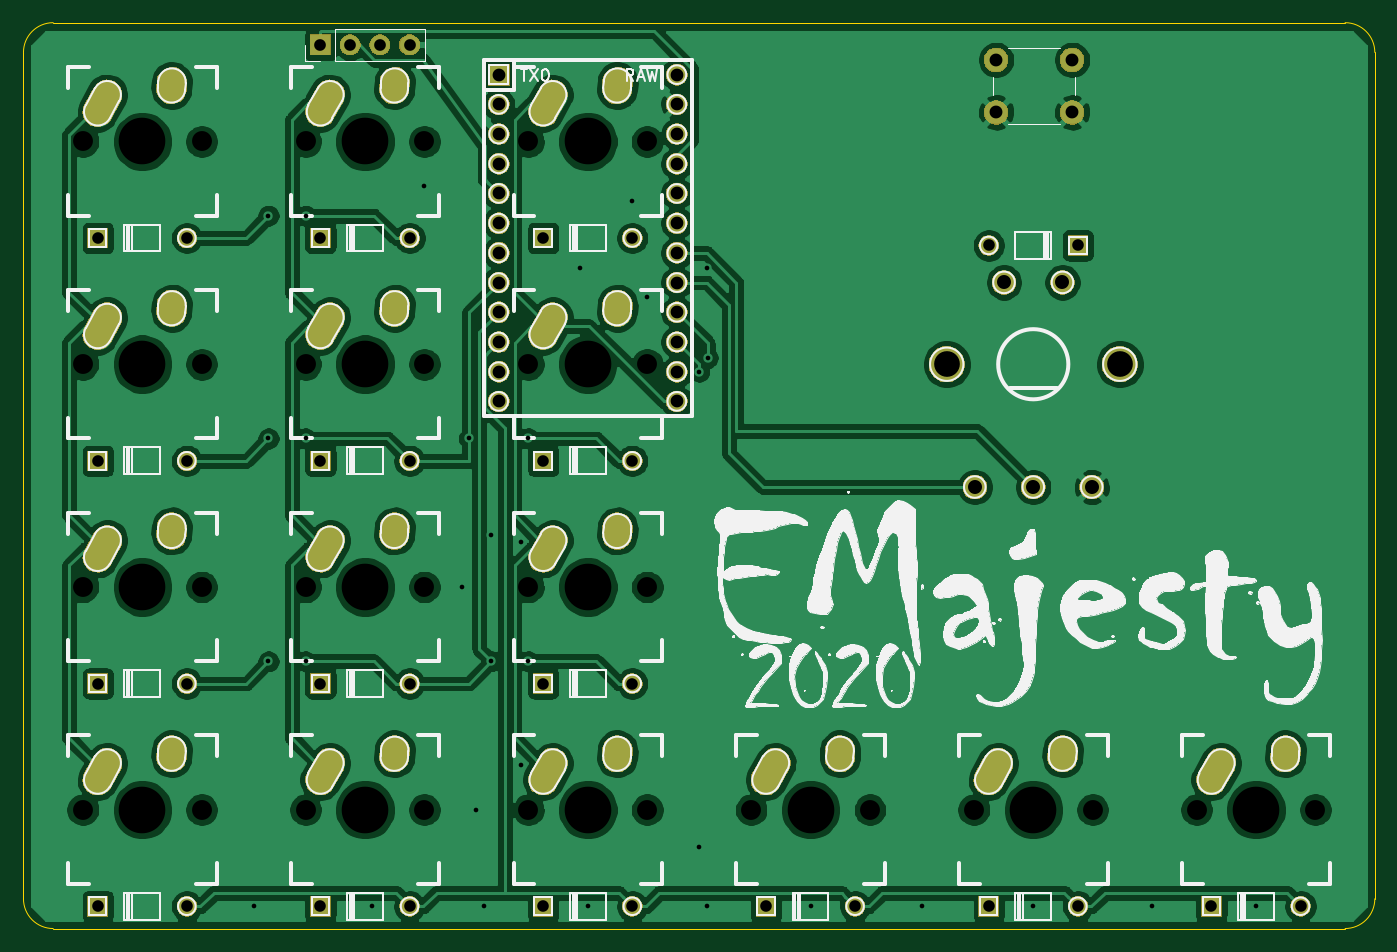
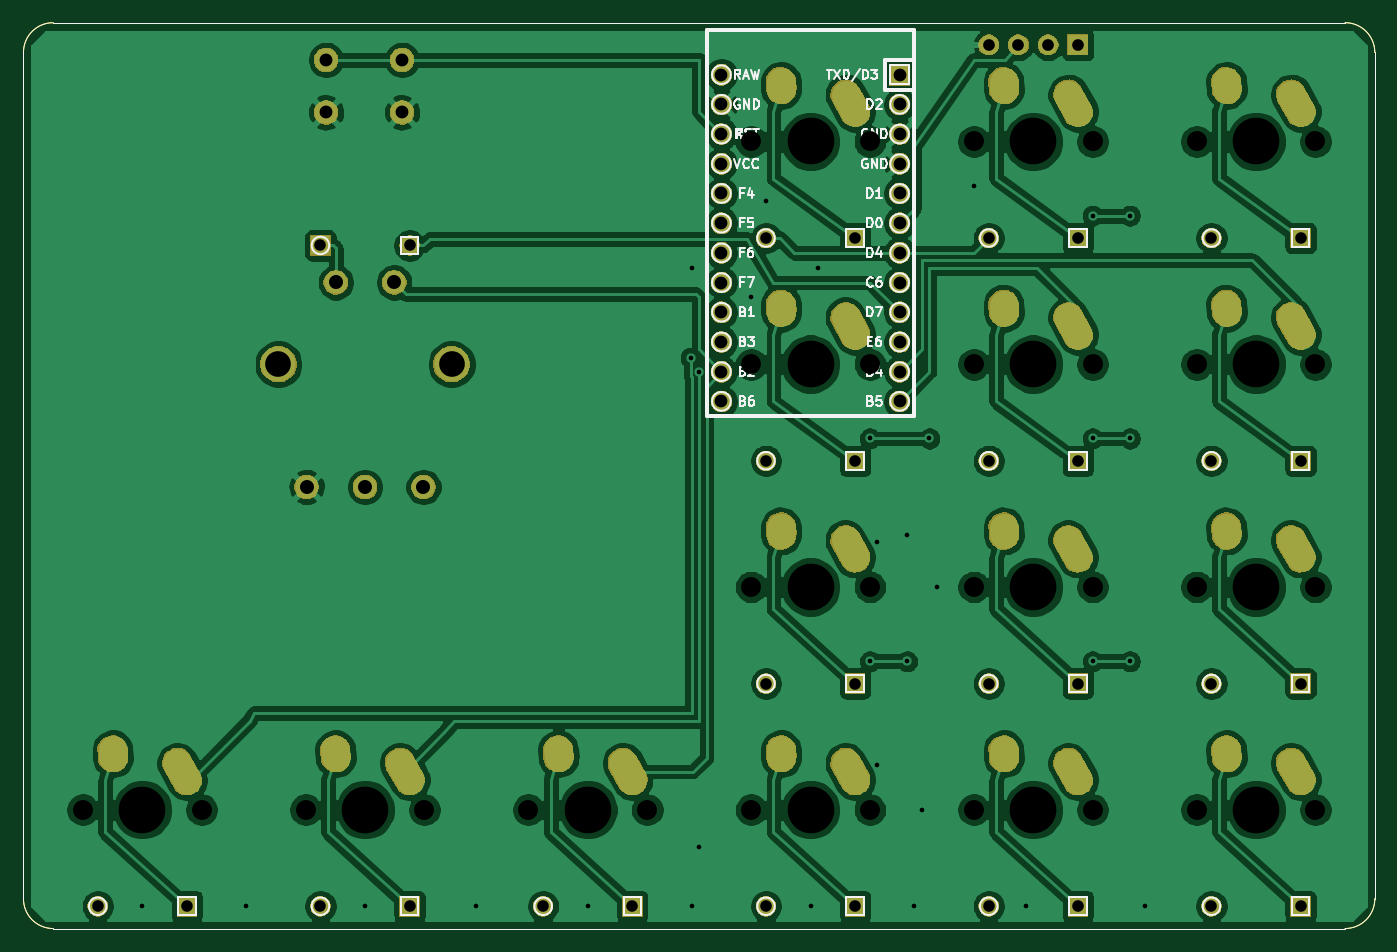
Circuit board: 8 layer files. Board 115.6 x 77.5 mm.
- bottom_copper: taro-B_Cu.gbr (252984 bytes)
- bottom_mask: taro-B_Mask.gbr (90523 bytes)
- bottom_silk: taro-B_SilkS.gbr (24417 bytes)
- outline: taro-Edge_Cuts.gbr (1016 bytes)
- top_copper: taro-F_Cu.gbr (246344 bytes)
- top_mask: taro-F_Mask.gbr (90523 bytes)
- top_silk: taro-F_SilkS.gbr (106866 bytes)
- drill: taro.drl (3780 bytes)

=== bottom_copper: taro-B_Cu.gbr (252984 bytes, source omitted) ===
=== bottom_mask: taro-B_Mask.gbr (90523 bytes, source omitted) ===
=== bottom_silk: taro-B_SilkS.gbr (24417 bytes, source omitted) ===
=== outline: taro-Edge_Cuts.gbr ===
G04 #@! TF.GenerationSoftware,KiCad,Pcbnew,(5.1.5)-3*
G04 #@! TF.CreationDate,2020-09-13T03:05:14+03:00*
G04 #@! TF.ProjectId,taro,7461726f-2e6b-4696-9361-645f70636258,rev?*
G04 #@! TF.SameCoordinates,Original*
G04 #@! TF.FileFunction,Profile,NP*
%FSLAX46Y46*%
G04 Gerber Fmt 4.6, Leading zero omitted, Abs format (unit mm)*
G04 Created by KiCad (PCBNEW (5.1.5)-3) date 2020-09-13 03:05:14*
%MOMM*%
%LPD*%
G04 APERTURE LIST*
G04 #@! TA.AperFunction,Profile*
%ADD10C,0.050000*%
G04 #@! TD*
G04 APERTURE END LIST*
D10*
X46355000Y-140335000D02*
X156845000Y-140335000D01*
X43815000Y-65405000D02*
X43815000Y-137795000D01*
X156845000Y-62865000D02*
X46355000Y-62865000D01*
X159385000Y-137795000D02*
X159385000Y-65405000D01*
X159385000Y-137795000D02*
G75*
G02X156845000Y-140335000I-2540000J0D01*
G01*
X46355000Y-140335000D02*
G75*
G02X43815000Y-137795000I0J2540000D01*
G01*
X43815000Y-65405000D02*
G75*
G02X46355000Y-62865000I2540000J0D01*
G01*
X156845000Y-62865000D02*
G75*
G02X159385000Y-65405000I0J-2540000D01*
G01*
M02*

=== top_copper: taro-F_Cu.gbr (246344 bytes, source omitted) ===
=== top_mask: taro-F_Mask.gbr (90523 bytes, source omitted) ===
=== top_silk: taro-F_SilkS.gbr (106866 bytes, source omitted) ===
=== drill: taro.drl ===
M48
; DRILL file {KiCad (5.1.5)-3} date 09/13/20 03:05:24
; FORMAT={-:-/ absolute / inch / decimal}
; #@! TF.CreationDate,2020-09-13T03:05:24+03:00
; #@! TF.GenerationSoftware,Kicad,Pcbnew,(5.1.5)-3
FMAT,2
INCH
T1C0.0157
T2C0.0390
T3C0.0394
T4C0.0430
T5C0.0433
T6C0.0472
T7C0.0591
T8C0.0866
T9C0.0670
T10C0.1570
%
G90
G05
T1
X2.5Y-5.45
X2.55Y-3.125
X2.55Y-3.875
X2.55Y-4.625
X2.675Y-3.125
X2.675Y-3.875
X2.675Y-4.625
X2.9Y-5.45
X3.075Y-3.025
X3.2Y-4.375
X3.225Y-3.875
X3.25Y-5.125
X3.275Y-5.45
X3.3Y-4.2
X3.3Y-4.625
X3.4Y-4.225
X3.4Y-4.975
X3.425Y-3.875
X3.425Y-4.625
X3.6Y-3.3
X3.625Y-5.45
X3.775Y-3.075
X3.825Y-3.4
X4.0Y-3.65
X4.0Y-5.25
X4.025Y-3.3
X4.025Y-5.45
X4.0285Y-3.6035
X4.375Y-5.45
X4.75Y-5.45
X5.125Y-5.45
X5.525Y-5.45
X5.875Y-5.45
T2
X3.475Y-4.7
X3.775Y-4.7
X3.475Y-3.2
X3.775Y-3.2
X4.975Y-3.225
X5.275Y-3.225
X3.475Y-5.45
X3.775Y-5.45
X4.225Y-5.45
X4.525Y-5.45
X2.725Y-5.45
X3.025Y-5.45
X1.975Y-3.2
X2.275Y-3.2
X2.725Y-3.95
X3.025Y-3.95
X1.975Y-3.95
X2.275Y-3.95
X5.725Y-5.45
X6.025Y-5.45
X1.975Y-4.7
X2.275Y-4.7
X1.975Y-5.45
X2.275Y-5.45
X2.725Y-4.7
X3.025Y-4.7
X3.475Y-3.95
X3.775Y-3.95
X4.975Y-5.45
X5.275Y-5.45
X2.725Y-3.2
X3.025Y-3.2
T3
X2.725Y-2.55
X2.825Y-2.55
X2.925Y-2.55
X3.025Y-2.55
T4
X3.325Y-2.65
X3.325Y-2.75
X3.325Y-2.85
X3.325Y-2.95
X3.325Y-3.05
X3.325Y-3.15
X3.325Y-3.25
X3.325Y-3.35
X3.325Y-3.45
X3.325Y-3.55
X3.325Y-3.65
X3.325Y-3.75
X3.925Y-2.65
X3.925Y-2.75
X3.925Y-2.85
X3.925Y-2.95
X3.925Y-3.05
X3.925Y-3.15
X3.925Y-3.25
X3.925Y-3.35
X3.925Y-3.45
X3.925Y-3.55
X3.925Y-3.65
X3.925Y-3.75
T5
X5.0Y-2.6
X5.0Y-2.7772
X5.2559Y-2.6
X5.2559Y-2.7772
T6
X4.9281Y-4.0384
X5.0266Y-3.3494
X5.125Y-4.0384
X5.2234Y-3.3494
X5.3219Y-4.0384
T8
X4.8337Y-3.625
X5.4163Y-3.625
T9
X1.925Y-5.125
X2.325Y-5.125
X2.675Y-3.625
X3.075Y-3.625
X3.425Y-3.625
X3.825Y-3.625
X5.675Y-5.125
X6.075Y-5.125
X1.925Y-3.625
X2.325Y-3.625
X3.425Y-2.875
X3.825Y-2.875
X1.925Y-4.375
X2.325Y-4.375
X3.425Y-4.375
X3.825Y-4.375
X3.425Y-5.125
X3.825Y-5.125
X4.925Y-5.125
X5.325Y-5.125
X4.175Y-5.125
X4.575Y-5.125
X2.675Y-2.875
X3.075Y-2.875
X2.675Y-4.375
X3.075Y-4.375
X2.675Y-5.125
X3.075Y-5.125
X1.925Y-2.875
X2.325Y-2.875
T10
X3.625Y-4.375
X3.625Y-5.125
X5.125Y-5.125
X4.375Y-5.125
X2.875Y-2.875
X2.875Y-4.375
X2.875Y-5.125
X2.125Y-2.875
X2.125Y-5.125
X2.875Y-3.625
X3.625Y-3.625
X5.875Y-5.125
X2.125Y-3.625
X3.625Y-2.875
X2.125Y-4.375
T7
G00X4.2569Y-4.9675
M15
G01X4.225Y-5.025
M16
G05
G00X4.475Y-4.925
M15
G01X4.4734Y-4.9478
M16
G05
G00X2.7569Y-2.7175
M15
G01X2.725Y-2.775
M16
G05
G00X2.975Y-2.675
M15
G01X2.9734Y-2.6978
M16
G05
G00X2.7569Y-4.2175
M15
G01X2.725Y-4.275
M16
G05
G00X2.975Y-4.175
M15
G01X2.9734Y-4.1978
M16
G05
G00X2.7569Y-4.9675
M15
G01X2.725Y-5.025
M16
G05
G00X2.975Y-4.925
M15
G01X2.9734Y-4.9478
M16
G05
G00X2.0069Y-2.7175
M15
G01X1.975Y-2.775
M16
G05
G00X2.225Y-2.675
M15
G01X2.2234Y-2.6978
M16
G05
G00X2.0069Y-4.9675
M15
G01X1.975Y-5.025
M16
G05
G00X2.225Y-4.925
M15
G01X2.2234Y-4.9478
M16
G05
G00X2.7569Y-3.4675
M15
G01X2.725Y-3.525
M16
G05
G00X2.975Y-3.425
M15
G01X2.9734Y-3.4478
M16
G05
G00X3.5069Y-3.4675
M15
G01X3.475Y-3.525
M16
G05
G00X3.725Y-3.425
M15
G01X3.7234Y-3.4478
M16
G05
G00X5.7569Y-4.9675
M15
G01X5.725Y-5.025
M16
G05
G00X5.975Y-4.925
M15
G01X5.9734Y-4.9478
M16
G05
G00X2.0069Y-3.4675
M15
G01X1.975Y-3.525
M16
G05
G00X2.225Y-3.425
M15
G01X2.2234Y-3.4478
M16
G05
G00X3.5069Y-2.7175
M15
G01X3.475Y-2.775
M16
G05
G00X3.725Y-2.675
M15
G01X3.7234Y-2.6978
M16
G05
G00X2.0069Y-4.2175
M15
G01X1.975Y-4.275
M16
G05
G00X2.225Y-4.175
M15
G01X2.2234Y-4.1978
M16
G05
G00X3.5069Y-4.2175
M15
G01X3.475Y-4.275
M16
G05
G00X3.725Y-4.175
M15
G01X3.7234Y-4.1978
M16
G05
G00X3.5069Y-4.9675
M15
G01X3.475Y-5.025
M16
G05
G00X3.725Y-4.925
M15
G01X3.7234Y-4.9478
M16
G05
G00X5.0069Y-4.9675
M15
G01X4.975Y-5.025
M16
G05
G00X5.225Y-4.925
M15
G01X5.2234Y-4.9478
M16
G05
T0
M30
